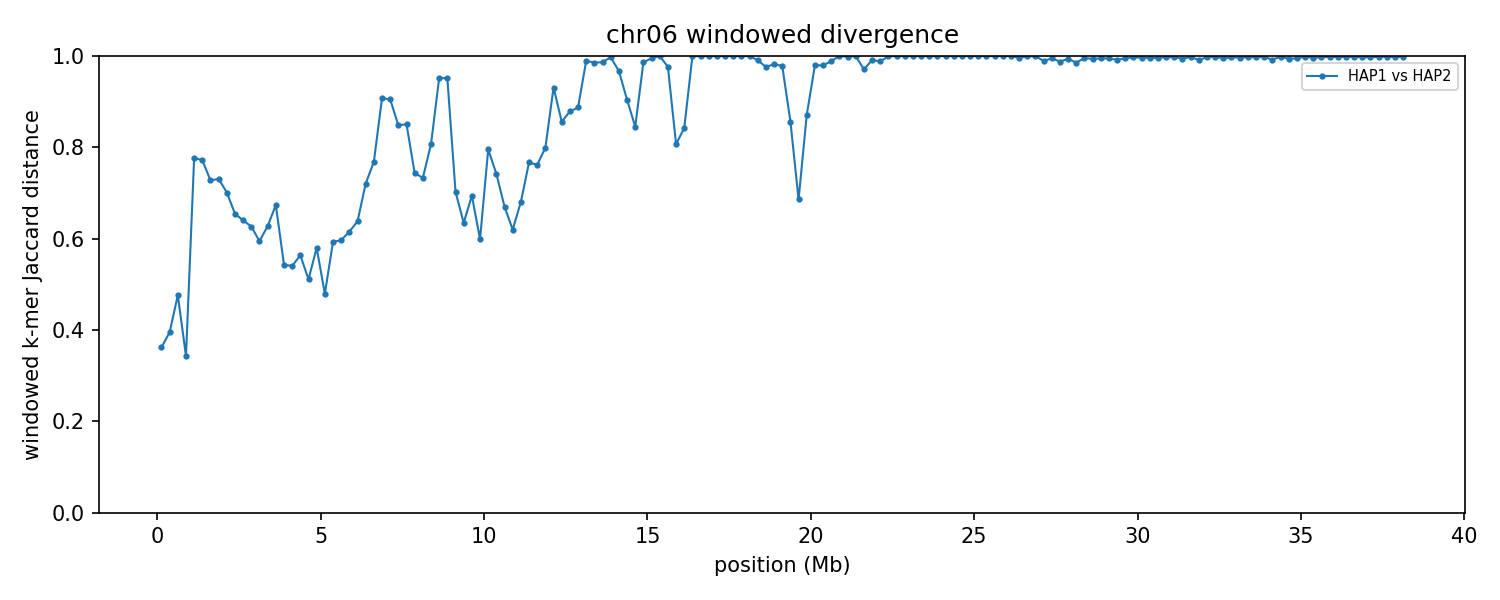

The table this chart was drawn from, first rows:
group	win_start	win_end	unit_a	unit_b	hap_a	hap_b	chrom_a	chrom_b	kmers_a	kmers_b	shared	union	jaccard_distance
chr06	1	250000	HAP1_chr06	HAP2_chr06	HAP1	HAP2	6	6	204171	243846	174541	273476	0.3618
chr06	250001	500000	HAP1_chr06	HAP2_chr06	HAP1	HAP2	6	6	241059	236415	179978	297496	0.395
chr06	500001	750000	HAP1_chr06	HAP2_chr06	HAP1	HAP2	6	6	243259	245586	168032	320813	0.4762
chr06	750001	1000000	HAP1_chr06	HAP2_chr06	HAP1	HAP2	6	6	245938	246283	195174	297047	0.343
chr06	1000001	1250000	HAP1_chr06	HAP2_chr06	HAP1	HAP2	6	6	244805	245395	89449	400751	0.7768
chr06	1250001	1500000	HAP1_chr06	HAP2_chr06	HAP1	HAP2	6	6	244714	245549	91045	399218	0.7719
chr06	1500001	1750000	HAP1_chr06	HAP2_chr06	HAP1	HAP2	6	6	244653	245310	104913	385050	0.7275
chr06	1750001	2000000	HAP1_chr06	HAP2_chr06	HAP1	HAP2	6	6	244755	245323	103953	386125	0.7308
chr06	2000001	2250000	HAP1_chr06	HAP2_chr06	HAP1	HAP2	6	6	244978	240479	111750	373707	0.701
chr06	2250001	2500000	HAP1_chr06	HAP2_chr06	HAP1	HAP2	6	6	245757	246914	126528	366143	0.6544
chr06	2500001	2750000	HAP1_chr06	HAP2_chr06	HAP1	HAP2	6	6	242798	245464	129247	359015	0.64
chr06	2750001	3000000	HAP1_chr06	HAP2_chr06	HAP1	HAP2	6	6	244455	242433	132403	354485	0.6265
chr06	3000001	3250000	HAP1_chr06	HAP2_chr06	HAP1	HAP2	6	6	246589	245580	142036	350133	0.5943
chr06	3250001	3500000	HAP1_chr06	HAP2_chr06	HAP1	HAP2	6	6	246495	246679	133836	359338	0.6275
chr06	3500001	3750000	HAP1_chr06	HAP2_chr06	HAP1	HAP2	6	6	241086	237752	117860	360978	0.6735
chr06	3750001	4000000	HAP1_chr06	HAP2_chr06	HAP1	HAP2	6	6	247431	246811	155112	339130	0.5426
chr06	4000001	4250000	HAP1_chr06	HAP2_chr06	HAP1	HAP2	6	6	246631	246329	155245	337715	0.5403
chr06	4250001	4500000	HAP1_chr06	HAP2_chr06	HAP1	HAP2	6	6	239053	245109	147099	337063	0.5636
chr06	4500001	4750000	HAP1_chr06	HAP2_chr06	HAP1	HAP2	6	6	239238	242599	158284	323553	0.5108
chr06	4750001	5000000	HAP1_chr06	HAP2_chr06	HAP1	HAP2	6	6	243632	242609	143843	342398	0.5799
chr06	5000001	5250000	HAP1_chr06	HAP2_chr06	HAP1	HAP2	6	6	246830	245985	168753	324062	0.4793
chr06	5250001	5500000	HAP1_chr06	HAP2_chr06	HAP1	HAP2	6	6	245994	246190	142383	349801	0.593
chr06	5500001	5750000	HAP1_chr06	HAP2_chr06	HAP1	HAP2	6	6	230841	245551	136948	339444	0.5966
chr06	5750001	6000000	HAP1_chr06	HAP2_chr06	HAP1	HAP2	6	6	244813	220786	129342	336257	0.6153
chr06	6000001	6250000	HAP1_chr06	HAP2_chr06	HAP1	HAP2	6	6	243355	242016	129051	356320	0.6378
chr06	6250001	6500000	HAP1_chr06	HAP2_chr06	HAP1	HAP2	6	6	240002	231561	102994	368569	0.7206
chr06	6500001	6750000	HAP1_chr06	HAP2_chr06	HAP1	HAP2	6	6	243286	244144	91760	395670	0.7681
chr06	6750001	7000000	HAP1_chr06	HAP2_chr06	HAP1	HAP2	6	6	245530	243725	41334	447921	0.9077
chr06	7000001	7250000	HAP1_chr06	HAP2_chr06	HAP1	HAP2	6	6	233304	244585	41459	436430	0.905
chr06	7250001	7500000	HAP1_chr06	HAP2_chr06	HAP1	HAP2	6	6	240082	235438	62712	412808	0.8481
chr06	7500001	7750000	HAP1_chr06	HAP2_chr06	HAP1	HAP2	6	6	225995	240771	60629	406137	0.8507
chr06	7750001	8000000	HAP1_chr06	HAP2_chr06	HAP1	HAP2	6	6	241315	229740	96254	374801	0.7432
chr06	8000001	8250000	HAP1_chr06	HAP2_chr06	HAP1	HAP2	6	6	234932	236351	99242	372041	0.7332
chr06	8250001	8500000	HAP1_chr06	HAP2_chr06	HAP1	HAP2	6	6	206492	238840	72041	373291	0.807
chr06	8500001	8750000	HAP1_chr06	HAP2_chr06	HAP1	HAP2	6	6	21014	116687	6267	131434	0.9523
chr06	8750001	9000000	HAP1_chr06	HAP2_chr06	HAP1	HAP2	6	6	28091	118454	6870	139675	0.9508
chr06	9000001	9250000	HAP1_chr06	HAP2_chr06	HAP1	HAP2	6	6	240651	235061	109087	366625	0.7025
chr06	9250001	9500000	HAP1_chr06	HAP2_chr06	HAP1	HAP2	6	6	241626	242470	129568	354528	0.6345
chr06	9500001	9750000	HAP1_chr06	HAP2_chr06	HAP1	HAP2	6	6	241628	242558	113418	370768	0.6941
chr06	9750001	10000000	HAP1_chr06	HAP2_chr06	HAP1	HAP2	6	6	244050	245003	140060	348993	0.5987
chr06	10000001	10250000	HAP1_chr06	HAP2_chr06	HAP1	HAP2	6	6	234231	238259	80237	392253	0.7954
chr06	10250001	10500000	HAP1_chr06	HAP2_chr06	HAP1	HAP2	6	6	239993	244911	99480	385424	0.7419
chr06	10500001	10750000	HAP1_chr06	HAP2_chr06	HAP1	HAP2	6	6	215629	192456	101319	306766	0.6697
chr06	10750001	11000000	HAP1_chr06	HAP2_chr06	HAP1	HAP2	6	6	162392	74526	65271	171647	0.6197
chr06	11000001	11250000	HAP1_chr06	HAP2_chr06	HAP1	HAP2	6	6	11133	10899	5337	16695	0.6803
chr06	11250001	11500000	HAP1_chr06	HAP2_chr06	HAP1	HAP2	6	6	8409	9475	3379	14505	0.767
chr06	11500001	11750000	HAP1_chr06	HAP2_chr06	HAP1	HAP2	6	6	9165	11321	3945	16541	0.7615
chr06	11750001	12000000	HAP1_chr06	HAP2_chr06	HAP1	HAP2	6	6	9125	9729	3154	15700	0.7991
chr06	12000001	12250000	HAP1_chr06	HAP2_chr06	HAP1	HAP2	6	6	11068	11225	1441	20852	0.9309
chr06	12250001	12500000	HAP1_chr06	HAP2_chr06	HAP1	HAP2	6	6	10175	14325	3080	21420	0.8562
chr06	12500001	12750000	HAP1_chr06	HAP2_chr06	HAP1	HAP2	6	6	16681	19911	3965	32627	0.8785
chr06	12750001	13000000	HAP1_chr06	HAP2_chr06	HAP1	HAP2	6	6	10661	16705	2773	24593	0.8872
chr06	13000001	13250000	HAP1_chr06	HAP2_chr06	HAP1	HAP2	6	6	22155	189815	2129	209841	0.9899
chr06	13250001	13500000	HAP1_chr06	HAP2_chr06	HAP1	HAP2	6	6	19961	6913	389	26485	0.9853
chr06	13500001	13750000	HAP1_chr06	HAP2_chr06	HAP1	HAP2	6	6	16885	5909	303	22491	0.9865
chr06	13750001	14000000	HAP1_chr06	HAP2_chr06	HAP1	HAP2	6	6	142214	5023	406	146831	0.9972
chr06	14000001	14250000	HAP1_chr06	HAP2_chr06	HAP1	HAP2	6	6	60236	5407	2093	63550	0.9671
chr06	14250001	14500000	HAP1_chr06	HAP2_chr06	HAP1	HAP2	6	6	13348	7971	1867	19452	0.904
chr06	14500001	14750000	HAP1_chr06	HAP2_chr06	HAP1	HAP2	6	6	4797	7313	1623	10487	0.8452
chr06	14750001	15000000	HAP1_chr06	HAP2_chr06	HAP1	HAP2	6	6	3813	13567	243	17137	0.9858
... 93 more rows
